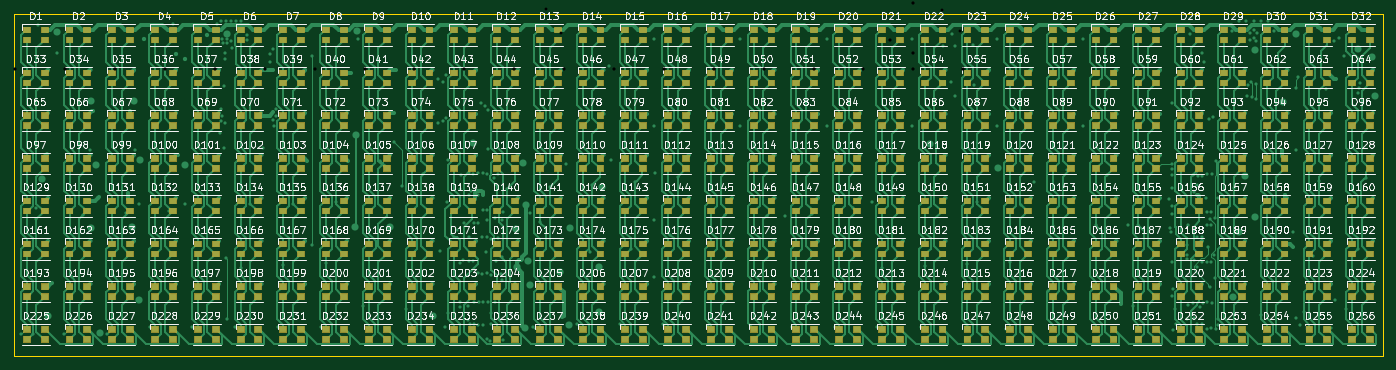
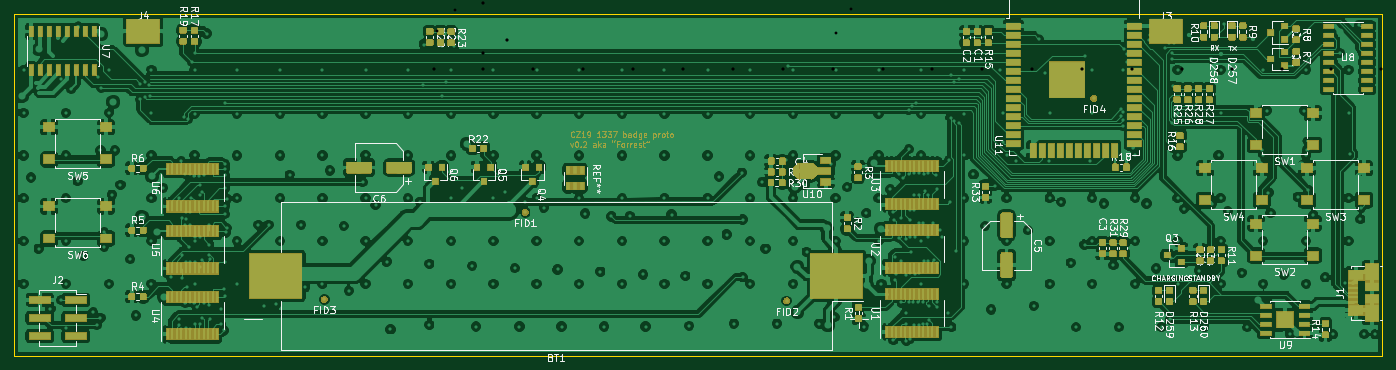
Circuit board: 14 layer files. Board 192.0 x 48.0 mm.
- bottom_copper: cz19-badge-B.Cu.gbr (617918 bytes)
- bottom_mask: cz19-badge-B.Mask.gbr (125844 bytes)
- paste: cz19-badge-B.Paste.gbr (168185 bytes)
- bottom_silk: cz19-badge-B.SilkS.gbr (262117 bytes)
- outline: cz19-badge-Edge.Cuts.gbr (718 bytes)
- top_copper: cz19-badge-F.Cu.gbr (305796 bytes)
- top_mask: cz19-badge-F.Mask.gbr (165228 bytes)
- paste: cz19-badge-F.Paste.gbr (34116 bytes)
- top_silk: cz19-badge-F.SilkS.gbr (385528 bytes)
- inner_copper: cz19-badge-GND.Cu.gbr (410694 bytes)
- inner_copper: cz19-badge-LGND.Cu.gbr (105324 bytes)
- drill: cz19-badge-NPTH.drl (162 bytes)
- drill: cz19-badge-PTH.drl (2440 bytes)
- inner_copper: cz19-badge-VCC.Cu.gbr (332794 bytes)

=== bottom_copper: cz19-badge-B.Cu.gbr (617918 bytes, source omitted) ===
=== bottom_mask: cz19-badge-B.Mask.gbr (125844 bytes, source omitted) ===
=== paste: cz19-badge-B.Paste.gbr (168185 bytes, source omitted) ===
=== bottom_silk: cz19-badge-B.SilkS.gbr (262117 bytes, source omitted) ===
=== outline: cz19-badge-Edge.Cuts.gbr ===
G04 #@! TF.GenerationSoftware,KiCad,Pcbnew,(5.0.1-3-g963ef8bb5)*
G04 #@! TF.CreationDate,2019-06-15T19:14:08+02:00*
G04 #@! TF.ProjectId,cz19-badge,637A31392D62616467652E6B69636164,rev?*
G04 #@! TF.SameCoordinates,Original*
G04 #@! TF.FileFunction,Profile,NP*
%FSLAX46Y46*%
G04 Gerber Fmt 4.6, Leading zero omitted, Abs format (unit mm)*
G04 Created by KiCad (PCBNEW (5.0.1-3-g963ef8bb5)) date 2019 June 15, Saturday 19:14:08*
%MOMM*%
%LPD*%
G01*
G04 APERTURE LIST*
%ADD10C,0.150000*%
G04 APERTURE END LIST*
D10*
X53600000Y-117300000D02*
X245600000Y-117300000D01*
X245600000Y-69300000D02*
X245600000Y-117300000D01*
X53600000Y-69300000D02*
X53600000Y-117300000D01*
X53600000Y-69300000D02*
X245600000Y-69300000D01*
M02*

=== top_copper: cz19-badge-F.Cu.gbr (305796 bytes, source omitted) ===
=== top_mask: cz19-badge-F.Mask.gbr (165228 bytes, source omitted) ===
=== paste: cz19-badge-F.Paste.gbr (34116 bytes, source omitted) ===
=== top_silk: cz19-badge-F.SilkS.gbr (385528 bytes, source omitted) ===
=== inner_copper: cz19-badge-GND.Cu.gbr (410694 bytes, source omitted) ===
=== inner_copper: cz19-badge-LGND.Cu.gbr (105324 bytes, source omitted) ===
=== drill: cz19-badge-NPTH.drl ===
M48
;DRILL file {KiCad (5.0.1-3-g963ef8bb5)} date 2019 March 04, Monday 21:03:34
;FORMAT={-:-/ absolute / metric / decimal}
FMAT,2
METRIC,TZ
%
G90
G05
M71
T0
M30

=== drill: cz19-badge-PTH.drl ===
M48
;DRILL file {KiCad (5.0.1-3-g963ef8bb5)} date 2019 March 04, Monday 21:03:34
;FORMAT={-:-/ absolute / metric / decimal}
FMAT,2
METRIC,TZ
T1C0.300
T2C0.400
T3C0.450
%
G90
G05
M71
T1
X22.Y-46.5
X22.1Y-36.3
X22.5Y-33.75
X22.5Y-38.5
X22.5Y-61.75
X25.Y-65.25
X25.197Y-23.36
X25.25Y-38.
X25.5Y-50.923
X29.25Y-29.25
X29.466Y-36.329
X29.75Y-38.25
X30.25Y-41.25
X30.5Y-32.5
X30.951Y-40.701
X34.5Y-38.375
X36.6Y-38.375
X37.3Y-33.8
X37.5Y-32.5
X39.Y-38.2
X42.205Y-35.995
X45.Y-22.8
X45.526Y-26.126
X45.674Y-36.674
X45.75Y-44.
X46.2Y-29.8
X47.2Y-43.3
X47.4Y-24.875
X52.75Y-36.75
X53.Y-31.6
X53.Y-38.25
X53.Y-46.5
X53.004Y-39.629
X53.4Y-41.5
X54.6Y-27.75
X55.Y-24.5
X58.075Y-31.6
X58.103Y-39.616
X58.2Y-33.325
X60.8Y-32.
X63.4Y-31.575
X78.808Y-55.291
X83.5Y-53.7
X86.5Y-45.5
X97.4Y-52.375
X97.525Y-53.674
X98.6Y-50.1
X98.6Y-56.8
X98.8Y-43.
X100.212Y-55.222
X100.6Y-51.175
X101.3Y-46.
X103.Y-48.6
X105.8Y-42.8
X105.8Y-56.9
X106.5Y-52.375
X106.9Y-53.8
X107.302Y-55.206
X108.Y-46.
X109.9Y-48.6
X110.2Y-50.3
X110.597Y-41.75
X112.286Y-56.873
X116.Y-50.675
X123.Y-50.6
T2
X56.9Y-45.6
X100.Y-45.5
X127.25Y-26.
X128.15Y-40.6
X128.15Y-54.6
X128.15Y-68.6
X130.25Y-30.25
X130.25Y-58.
X130.25Y-72.
X130.5Y-43.75
X159.Y-45.75
X183.75Y-26.75
X183.75Y-40.75
X183.75Y-54.75
X183.75Y-68.75
X186.25Y-57.75
X186.25Y-71.75
X186.5Y-30.
X186.5Y-44.
T3
X21.25Y-29.5
X21.8Y-56.8
X22.25Y-23.75
X25.75Y-77.
X29.25Y-24.
X30.9Y-46.6
X32.75Y-77.
X32.864Y-46.141
X36.6Y-23.6
X37.5Y-47.
X38.Y-60.5
X39.633Y-45.867
X39.75Y-77.
X43.5Y-24.
X44.5Y-60.75
X46.112Y-61.6
X46.112Y-68.6
X46.75Y-77.
X51.5Y-61.
X51.75Y-24.5
X52.6Y-58.6
X53.75Y-77.
X58.447Y-24.482
X58.5Y-61.
X60.75Y-77.
X64.5Y-24.
X65.8Y-45.3
X67.75Y-77.
X70.7Y-28.038
X71.5Y-24.
X73.6Y-58.5
X74.6Y-60.1
X74.75Y-77.
X78.5Y-24.
X81.75Y-77.
X85.Y-36.
X85.Y-59.8
X85.5Y-24.
X86.6Y-23.
X88.75Y-77.
X91.9Y-36.
X92.5Y-24.
X95.75Y-77.
X96.8Y-55.4
X99.5Y-24.
X101.5Y-58.5
X102.75Y-77.
X106.5Y-24.
X109.75Y-77.
X112.038Y-49.038
X113.5Y-24.
X116.75Y-77.
X120.5Y-24.
X123.75Y-77.
X127.5Y-24.
X130.75Y-77.
X134.5Y-24.
X137.75Y-77.
X141.5Y-24.
X144.75Y-77.
X148.5Y-24.
X151.75Y-77.
X155.5Y-24.
X158.75Y-77.
X162.5Y-24.
X165.75Y-77.
X169.5Y-24.
X172.75Y-77.
X175.25Y-36.25
X175.5Y-50.5
X175.5Y-64.5
X176.5Y-24.
X176.5Y-31.25
X176.5Y-45.
X176.5Y-59.
X176.5Y-73.
X179.5Y-46.75
X179.75Y-32.75
X179.75Y-60.75
X179.75Y-67.75
X179.75Y-74.75
X179.75Y-77.
X180.Y-25.825
X180.Y-39.825
X180.Y-53.75
X183.5Y-23.25
X186.5Y-25.75
X186.75Y-77.
T0
M30

=== inner_copper: cz19-badge-VCC.Cu.gbr (332794 bytes, source omitted) ===
